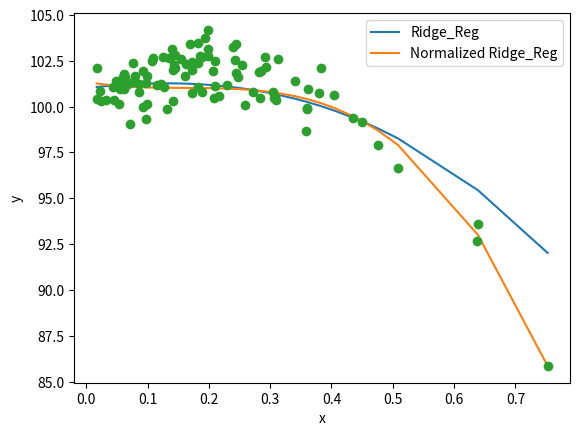

Here is the Python script that generated this plot:
import numpy as np
import pandas as pd
import math
import warnings
import matplotlib.pyplot as plt


def initializing_x_y():
    np.random.seed(1)
    x = np.random.gamma(2, 0.1, 100)
    error = np.random.normal(loc=0, scale=1, size=100)
    beta0 = 100
    beta1 = 20
    beta2 = -50
    beta3 = 0.1
    y = beta0 + (beta1 * x) + (beta2 * x ** 2) + (beta3 * x ** 3 )+ error

    x0 = pd.DataFrame([1 for i in range(len(x))])
    x1 = pd.DataFrame(x)
    x2 = pd.DataFrame(x ** 2)
    x3 = pd.DataFrame(x ** 3)
    X = pd.concat([x0, x1, x2, x3], axis=1)
    return x, X, y

def Ridge_Reg(X, y):
    landa = 0.3
    reg_result = np.dot(np.dot(np.linalg.inv(np.dot(np.transpose(X), X) + np.identity(4) * landa), np.transpose(X)), y)
    return reg_result

def Standard_deviation(x):
    data_mean = x.mean()
    data_STD = x.std()
    normalized_data = (x - data_mean) / data_STD
    return normalized_data


def Ridge_normal(x, y):
    normalized_data = Standard_deviation(x)
    landa = 0.5
    beta0 = 100
    beta1 = 20
    beta2 = -50
    beta3 = 0.1
    ND0 = pd.DataFrame([1 for i in range(len(x))])
    ND1 = pd.DataFrame(normalized_data)
    ND2 = pd.DataFrame(normalized_data ** 2)
    ND3 = pd.DataFrame(normalized_data ** 3)
    normalized_data = pd.concat([ND0, ND1, ND2, ND3], axis=1)
    Reg_result_normal = np.dot(np.dot(np.linalg.inv(np.dot(np.transpose(normalized_data), normalized_data) + np.identity(4) * landa), np.transpose(normalized_data)), y)
    return normalized_data, Reg_result_normal

def Diagram():
    x, X, y = initializing_x_y()
    reg_result = Ridge_Reg(X, y)
    X_array = np.array(x)
    y_array = np.array(y)
    y_result_reg = (X.dot(reg_result))

    diagram_list_map = []
    for i in range(len(x)):
        pat = []
        pat.append(x[i])
        pat.append(y_result_reg[i])
        diagram_list_map.append(pat)
    array_sorted = sorted(diagram_list_map, key=lambda k: [k[0]])

    x_list = []
    y_list = []
    for i in range(len(x)):
        x_list.append(array_sorted[i][0])

    for i in range(len(x)):
        y_list.append(array_sorted[i][1])
    normalized_data, Reg_result_normal = Ridge_normal(x, y)
    diagram_list_map1 = (normalized_data.dot(Reg_result_normal))
    reg_result_norm1 = []
    for i in range(len(x)):
        mat = []
        mat.append(x[i])
        mat.append(diagram_list_map1[i])
        reg_result_norm1.append(mat)
    array_sorted_norm = sorted(reg_result_norm1, key=lambda k: [k[0]])
    x_norm = []
    y_norm = []
    for i in range(len(x)):
        x_norm.append(array_sorted_norm[i][0])

    for i in range(len(x)):
        y_norm.append(array_sorted_norm[i][1])

    plt.plot(x_list, y_list, label="Ridge_Reg")
    plt.plot(x_norm, y_norm, label="Normalized Ridge_Reg")
    plt.plot(x, y, 'o')
    plt.xlabel('x')
    plt.ylabel('y')
    plt.legend()
    plt.show()

Diagram()
